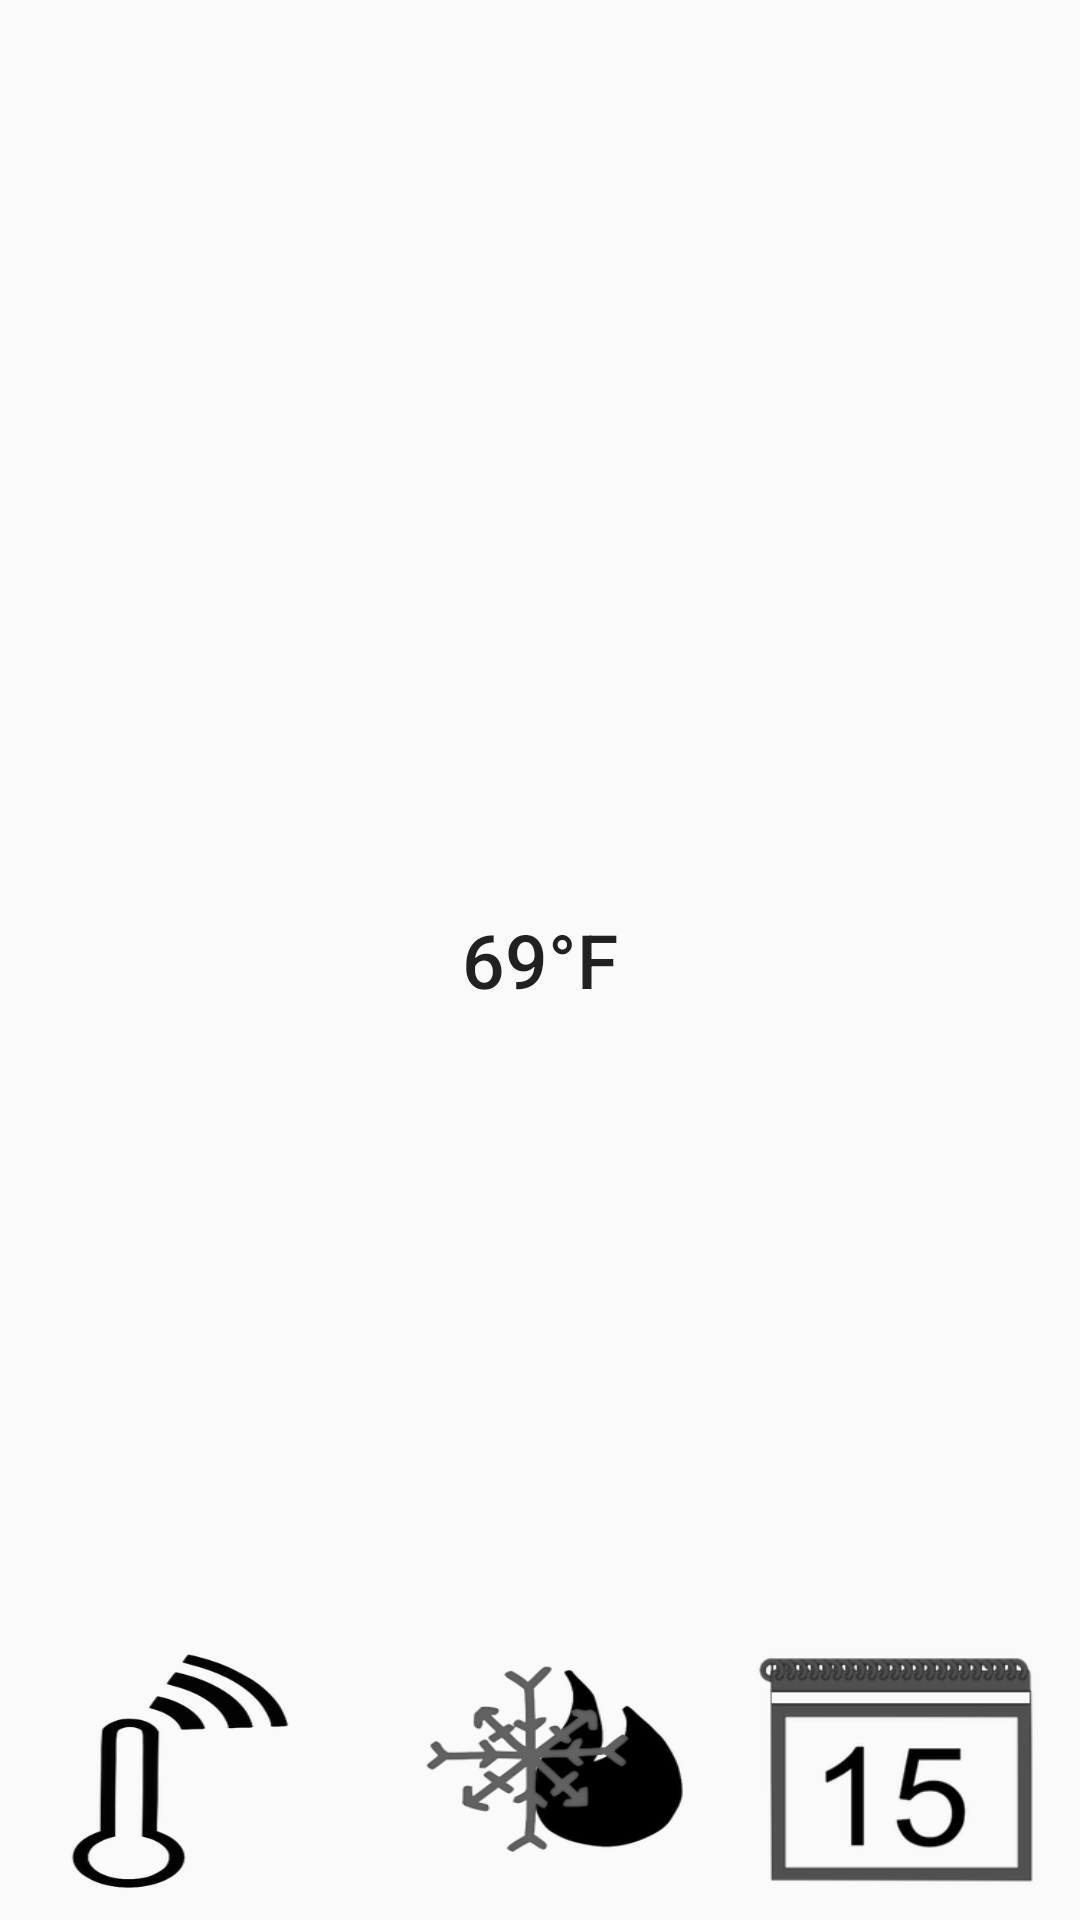

Layout XML and referenced resources for this Android screen:
<!-- AndroidManifest.xml: application theme AppTheme -->
<!-- res/layout/activity_device.xml -->
<?xml version="1.0" encoding="utf-8"?>
<RelativeLayout xmlns:android="http://schemas.android.com/apk/res/android"
    xmlns:app="http://schemas.android.com/apk/res-auto"
    android:id="@+id/rl"
    android:layout_width="match_parent"
    android:layout_height="match_parent"
    android:gravity="top"
    android:orientation="vertical"
    android:weightSum="100">

    <Button
        android:id="@+id/button_set_temp"
        style="?android:attr/borderlessButtonStyle"
        android:layout_width="200dp"
        android:layout_height="100dp"
        android:layout_centerHorizontal="true"
        android:layout_centerVertical="true"
        android:text="69&#xb0;F"
        android:textSize="25dp" />

    
    
    
    
    
    
    

    <LinearLayout
        android:id="@+id/ll"
        android:layout_width="wrap_content"
        android:layout_height="100dp"
        android:layout_alignParentBottom="true"
        android:layout_alignParentEnd="true"
        android:layout_alignParentLeft="true"
        android:layout_alignParentRight="true"
        android:gravity="end"
        android:orientation="horizontal">

        <ImageButton
            android:id="@+id/imagebutton_remotesensors"
            style="?android:attr/borderlessButtonStyle"
            android:layout_width="wrap_content"
            android:layout_height="match_parent"
            android:layout_weight="1"
            android:elevation="10dp"
            android:scaleType="fitXY"
            app:srcCompat="@drawable/ic_remote_sensors1" />

        <ImageButton
            android:id="@+id/imagebutton_mode"
            style="?android:attr/borderlessButtonStyle"
            android:layout_width="wrap_content"
            android:layout_height="match_parent"
            android:layout_weight="1"
            android:clickable="true"
            android:elevation="10dp"
            android:scaleType="fitXY"
            app:srcCompat="@drawable/ic_heat_cold" />

        <ImageButton
            android:id="@+id/imagebutton_setschedule"
            style="?android:attr/borderlessButtonStyle"
            android:layout_width="wrap_content"
            android:layout_height="match_parent"
            android:layout_weight="1"
            android:elevation="10dp"
            android:scaleType="fitXY"
            app:srcCompat="@drawable/ic_set_schedule1" />

    </LinearLayout>

</RelativeLayout>
<!-- resources referenced by this layout -->
<resources>
  <!-- drawable ic_heat_cold: png bitmap (drawable, 22868 bytes) -->
  <!-- drawable ic_remote_sensors1: png bitmap (drawable, 21275 bytes) -->
  <!-- drawable ic_set_schedule1: png bitmap (drawable, 21336 bytes) -->
  <style name="AppTheme" parent="Theme.AppCompat.Light.DarkActionBar">
          
      </style>
</resources>
